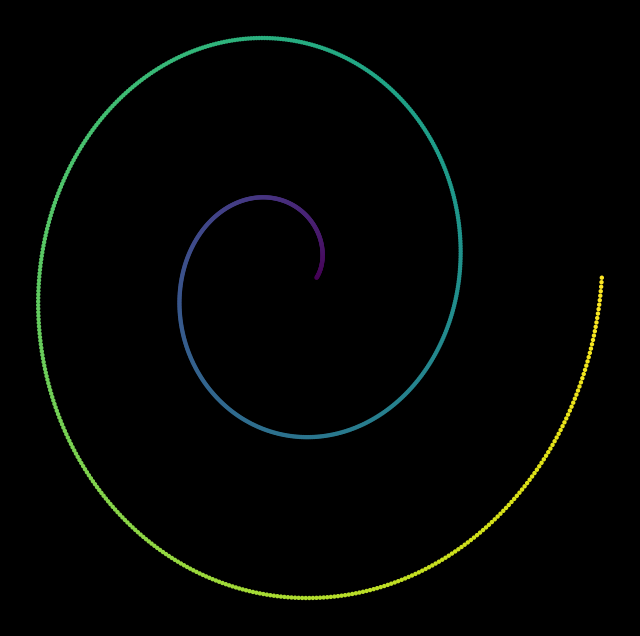

This figure's Python source:
import numpy as np
import matplotlib.pyplot as plt

# Set up the figure with a black background
plt.figure(figsize=(8, 8), facecolor='black')

# Number of points in the spiral
num_points = 1000

# Generate theta values for the spiral pattern
theta = np.linspace(0, 4 * np.pi, num_points)

# Generate radius values with a gradual increase
radius = np.linspace(0.5, 5, num_points)

# X and Y coordinates in polar form
x = radius * np.cos(theta)
y = radius * np.sin(theta)

# Color map for a vibrant gradient effect
colors = plt.cm.viridis(np.linspace(0, 1, num_points))

# Plot each point in the spiral with varying colors
plt.scatter(x, y, c=colors, s=10, edgecolor='none')

# Remove axes for a clean look
plt.axis('off')

# Show the colorful spiral pattern
plt.show()
